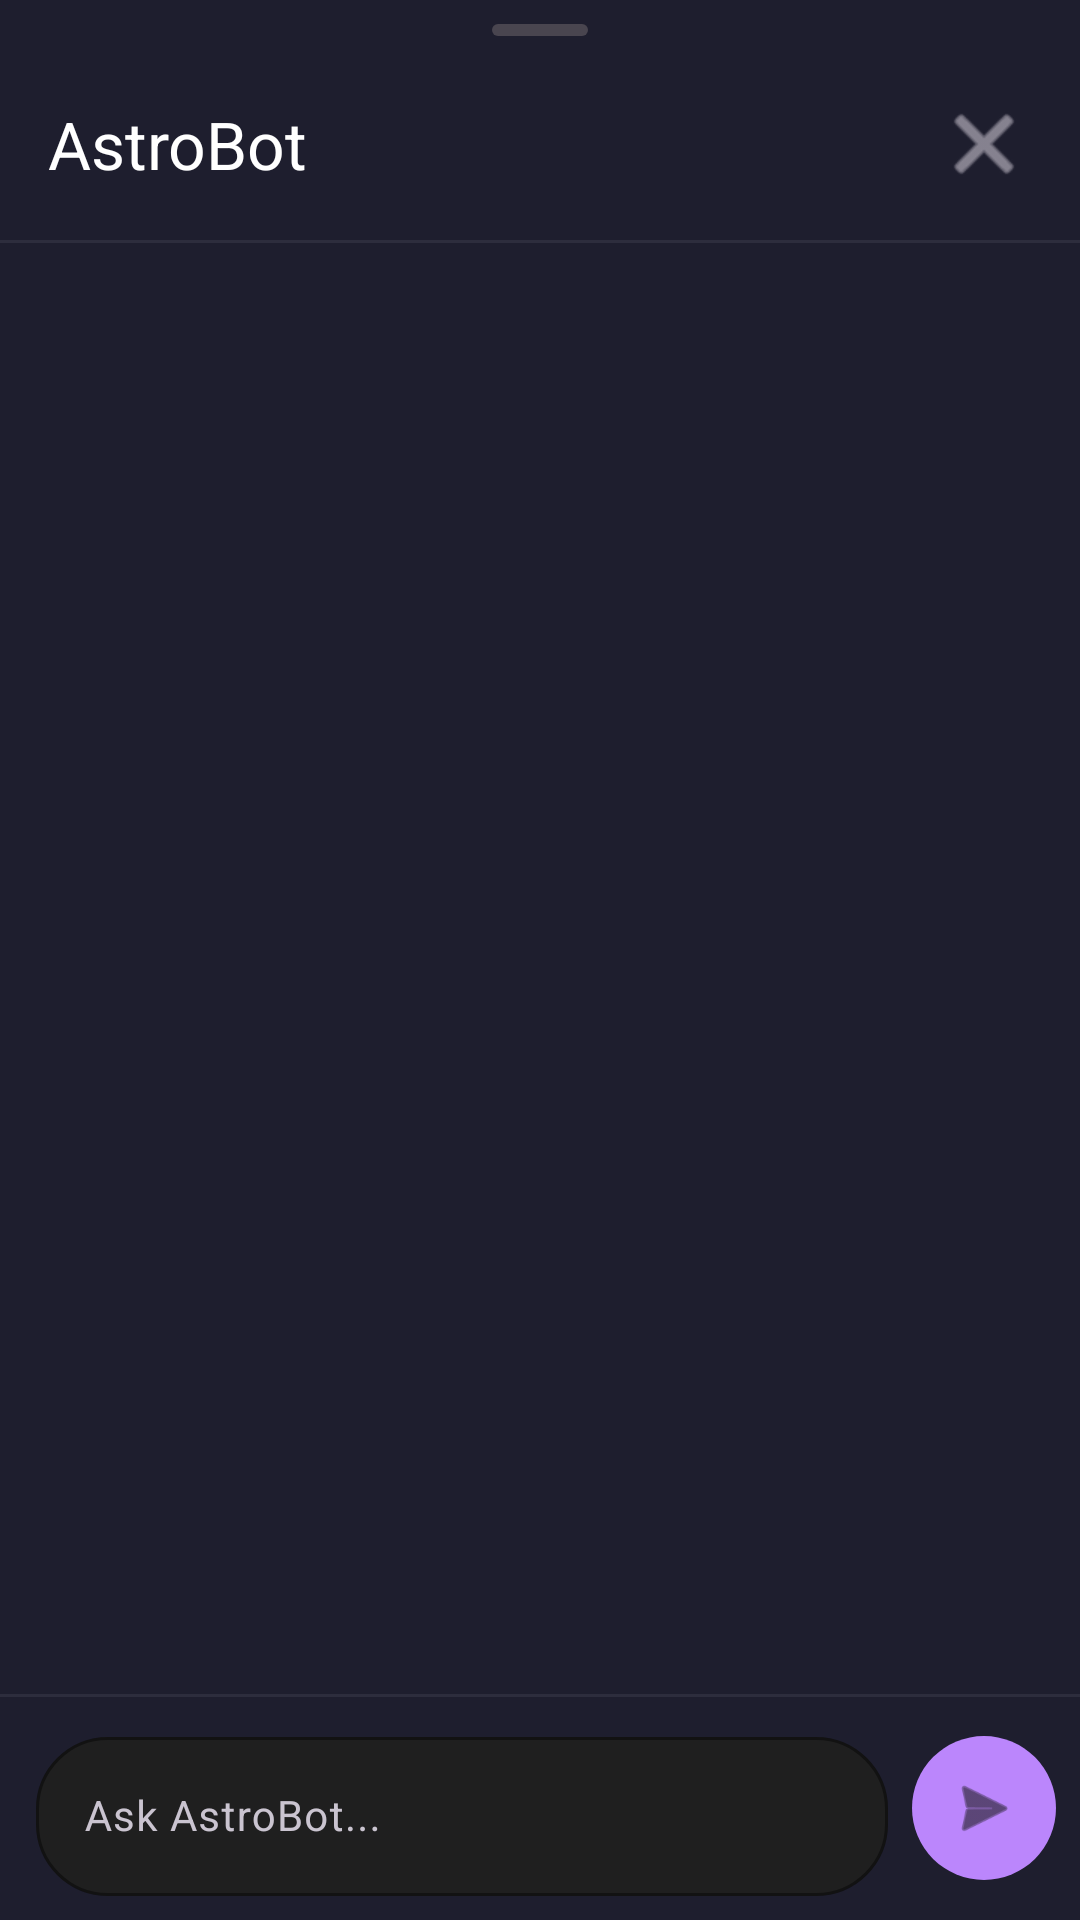

Layout XML and referenced resources for this Android screen:
<!-- AndroidManifest.xml: application theme Theme.AstroApp -->
<!-- res/layout/fragment_chat_bottom_sheet.xml -->
<?xml version="1.0" encoding="utf-8"?>
<LinearLayout xmlns:android="http://schemas.android.com/apk/res/android"
    xmlns:app="http://schemas.android.com/apk/res-auto"
    android:layout_width="match_parent"
    android:layout_height="match_parent"
    android:orientation="vertical"
    android:background="@color/surface_variant">

    
    <View
        android:layout_width="32dp"
        android:layout_height="4dp"
        android:layout_gravity="center_horizontal"
        android:layout_marginTop="8dp"
        android:layout_marginBottom="4dp"
        android:background="@drawable/bg_bottom_sheet_handle" />

    
    <RelativeLayout
        android:layout_width="match_parent"
        android:layout_height="wrap_content"
        android:paddingStart="16dp"
        android:paddingEnd="8dp"
        android:paddingTop="8dp"
        android:paddingBottom="8dp">

        <TextView
            android:layout_width="wrap_content"
            android:layout_height="wrap_content"
            android:layout_centerVertical="true"
            android:layout_alignParentStart="true"
            android:text="AstroBot"
            android:textAppearance="@style/TextAppearance.AstroApp.TitleLarge"
            android:textColor="@color/text_primary" />

        
        <ImageButton
            android:id="@+id/btnCloseChat"
            android:layout_width="48dp"
            android:layout_height="48dp"
            android:layout_alignParentEnd="true"
            android:layout_centerVertical="true"
            android:background="?attr/selectableItemBackgroundBorderless"
            android:contentDescription="@string/cd_chat_close"
            android:src="@android:drawable/ic_menu_close_clear_cancel"
            app:tint="@color/icon_secondary" />

        
        <ImageButton
            android:id="@+id/btnClearChat"
            android:layout_width="48dp"
            android:layout_height="48dp"
            android:layout_toStartOf="@id/btnCloseChat"
            android:layout_centerVertical="true"
            android:background="?attr/selectableItemBackgroundBorderless"
            android:contentDescription="@string/cd_chat_clear"
            android:src="@android:drawable/ic_menu_delete"
            android:visibility="gone"
            app:tint="@color/icon_secondary" />

    </RelativeLayout>

    <View
        android:layout_width="match_parent"
        android:layout_height="1dp"
        android:background="@color/divider" />

    
    <androidx.recyclerview.widget.RecyclerView
        android:id="@+id/rvChatMessages"
        android:layout_width="match_parent"
        android:layout_height="0dp"
        android:layout_weight="1"
        android:clipToPadding="false"
        android:padding="12dp"
        android:scrollbars="vertical" />

    
    <HorizontalScrollView
        android:id="@+id/chipScrollView"
        android:layout_width="match_parent"
        android:layout_height="wrap_content"
        android:scrollbars="none"
        android:paddingStart="12dp"
        android:paddingEnd="12dp"
        android:paddingBottom="8dp"
        android:visibility="visible">

        <com.google.android.material.chip.ChipGroup
            android:id="@+id/chipGroupSuggestions"
            android:layout_width="wrap_content"
            android:layout_height="wrap_content"
            app:singleLine="true"
            app:chipSpacingHorizontal="8dp">
            
        </com.google.android.material.chip.ChipGroup>

    </HorizontalScrollView>

    <View
        android:layout_width="match_parent"
        android:layout_height="1dp"
        android:background="@color/divider" />

    
    <LinearLayout
        android:layout_width="match_parent"
        android:layout_height="wrap_content"
        android:orientation="horizontal"
        android:gravity="center_vertical"
        android:paddingStart="12dp"
        android:paddingEnd="8dp"
        android:paddingTop="8dp"
        android:paddingBottom="8dp">

        <com.google.android.material.textfield.TextInputLayout
            android:layout_width="0dp"
            android:layout_height="wrap_content"
            android:layout_weight="1"
            android:hint="Ask AstroBot..."
            app:boxBackgroundMode="outline"
            app:boxBackgroundColor="@color/surface_elevated"
            app:boxStrokeColor="@color/outline_variant"
            app:boxCornerRadiusTopStart="24dp"
            app:boxCornerRadiusTopEnd="24dp"
            app:boxCornerRadiusBottomStart="24dp"
            app:boxCornerRadiusBottomEnd="24dp"
            app:hintTextColor="@color/text_hint">

            <com.google.android.material.textfield.TextInputEditText
                android:id="@+id/etChatInput"
                android:layout_width="match_parent"
                android:layout_height="wrap_content"
                android:inputType="textMultiLine"
                android:maxLines="4"
                android:textColor="@color/text_primary"
                android:textSize="14sp"
                android:paddingStart="16dp"
                android:paddingEnd="16dp" />

        </com.google.android.material.textfield.TextInputLayout>

        <ImageButton
            android:id="@+id/btnSend"
            android:layout_width="48dp"
            android:layout_height="48dp"
            android:layout_marginStart="8dp"
            android:background="@drawable/bg_circle_primary"
            android:contentDescription="@string/cd_chat_send"
            android:src="@android:drawable/ic_menu_send"
            android:scaleType="centerInside"
            android:padding="12dp"
            app:tint="@color/on_primary" />

    </LinearLayout>

</LinearLayout>
<!-- resources referenced by this layout -->
<resources>
  <color name="divider">#2D2D3D</color>
  <color name="icon_secondary">#CAC4D0</color>
  <color name="on_primary">#1C1B1F</color>
  <color name="outline_variant">#49454F</color>
  <color name="surface_elevated">#1F1F1F</color>
  <color name="surface_variant">#1E1E2E</color>
  <color name="text_hint">#666666</color>
  <color name="text_primary">#FFFFFF</color>
  <string name="cd_chat_clear">Clear chat history</string>
  <string name="cd_chat_close">Close chat</string>
  <string name="cd_chat_send">Send message</string>
  <style name="TextAppearance.AstroApp.TitleLarge" parent="TextAppearance.Material3.TitleLarge">
          <item name="android:textColor">@color/text_primary</item>
      </style>
  <color name="primary">#BB86FC</color>
  <color name="md_theme_dark_primary">#BB86FC</color>
  <color name="md_theme_dark_onPrimary">#1C1B1F</color>
  <color name="md_theme_dark_primaryContainer">#3700B3</color>
  <color name="md_theme_dark_onPrimaryContainer">#E8DEF8</color>
  <color name="md_theme_dark_inversePrimary">#6750A4</color>
  <color name="md_theme_dark_secondary">#03DAC6</color>
  <color name="md_theme_dark_onSecondary">#000000</color>
  <color name="md_theme_dark_secondaryContainer">#018786</color>
  <color name="md_theme_dark_onSecondaryContainer">#CCF8F3</color>
  <color name="md_theme_dark_tertiary">#7FCFFF</color>
  <color name="md_theme_dark_onTertiary">#003549</color>
  <color name="md_theme_dark_tertiaryContainer">#004D67</color>
  <color name="md_theme_dark_onTertiaryContainer">#C2E8FF</color>
  <color name="md_theme_dark_error">#CF6679</color>
  <color name="md_theme_dark_onError">#000000</color>
  <color name="md_theme_dark_errorContainer">#93000A</color>
  <color name="md_theme_dark_onErrorContainer">#FFDAD6</color>
  <color name="md_theme_dark_background">#0D0D1A</color>
  <color name="md_theme_dark_onBackground">#E6E1E5</color>
  <color name="md_theme_dark_surface">#121212</color>
  <color name="md_theme_dark_onSurface">#E6E1E5</color>
  <color name="md_theme_dark_surfaceVariant">#1E1E2E</color>
  <color name="md_theme_dark_onSurfaceVariant">#CAC4D0</color>
  <color name="md_theme_dark_inverseSurface">#E6E1E5</color>
  <color name="md_theme_dark_inverseOnSurface">#1C1B1F</color>
  <color name="md_theme_dark_outline">#938F99</color>
  <color name="md_theme_dark_outlineVariant">#49454F</color>
  <color name="status_bar">#000000</color>
  <color name="navigation_bar">#121212</color>
  <color name="background">#0D0D1A</color>
  <color name="text_secondary">#B3B3B3</color>
  <color name="text_tertiary">#808080</color>
  <color name="text_link">#BB86FC</color>
  <style name="ShapeAppearance.AstroApp.SmallComponent" parent="ShapeAppearance.Material3.SmallComponent">
          <item name="cornerFamily">rounded</item>
          <item name="cornerSize">@dimen/corner_radius_small</item>
      </style>
  <style name="ShapeAppearance.AstroApp.LargeComponent" parent="ShapeAppearance.Material3.LargeComponent">
          <item name="cornerFamily">rounded</item>
          <item name="cornerSize">@dimen/corner_radius_large</item>
      </style>
  <color name="button_primary">#BB86FC</color>
  <color name="button_text">#FFFFFF</color>
  <color name="card_background">#1E1E2E</color>
  <dimen name="corner_radius_medium">12dp</dimen>
  <dimen name="elevation_small">2dp</dimen>
  <color name="card_stroke">#3D3D4D</color>
  <color name="surface">#121212</color>
  <color name="icon_primary">#E6E1E5</color>
  <style name="Widget.AstroApp.BottomNavigation.ActiveIndicator" parent="Widget.Material3.BottomNavigationView.ActiveIndicator">
          <item name="android:color">@color/md_theme_dark_primaryContainer</item>
      </style>
  <color name="toolbar_background">#121212</color>
  <color name="bottom_sheet_background">#1C1B1F</color>
  <dimen name="corner_radius_small">8dp</dimen>
  <dimen name="corner_radius_large">16dp</dimen>
</resources>
